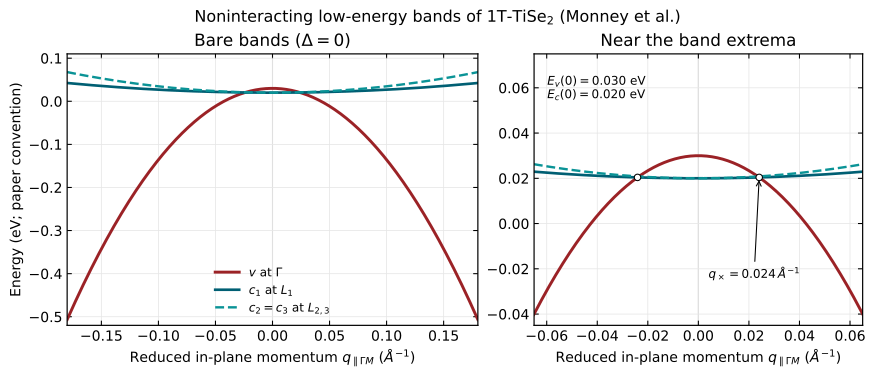

Data behind this chart, as committed beside it:
q_A^-1, E_v_eV, E_c1_eV, E_c2_eV, E_c3_eV
-1.799999999999999933e-01, -5.067105247304346527e-01, 4.244425830690908702e-02, 6.769404890218180815e-02, 6.769404890218179427e-02
-1.796999999999999986e-01, -5.049229805105687197e-01, 4.236950645771468682e-02, 6.753520122264372594e-02, 6.753520122264368430e-02
-1.794000000000000039e-01, -5.031384180158400277e-01, 4.229487929884421377e-02, 6.737661851004396463e-02, 6.737661851004393687e-02
-1.790999999999999814e-01, -5.013568372462484657e-01, 4.222037683029766092e-02, 6.721830076438255197e-02, 6.721830076438252422e-02
-1.787999999999999867e-01, -4.995782382017946999e-01, 4.214599905207504910e-02, 6.706024798565947409e-02, 6.706024798565947409e-02
-1.784999999999999920e-01, -4.978026208824780641e-01, 4.207174596417635054e-02, 6.690246017387475874e-02, 6.690246017387475874e-02
-1.781999999999999973e-01, -4.960299852882990024e-01, 4.199761756660159301e-02, 6.674493732902840593e-02, 6.674493732902839205e-02
-1.779000000000000026e-01, -4.942603314192574038e-01, 4.192361385935076262e-02, 6.658767945112036013e-02, 6.658767945112036013e-02
-1.775999999999999801e-01, -4.924936592753529352e-01, 4.184973484242384550e-02, 6.643068654015067687e-02, 6.643068654015067687e-02
-1.772999999999999854e-01, -4.907299688565860407e-01, 4.177598051582086941e-02, 6.627395859611935613e-02, 6.627395859611932838e-02
-1.769999999999999907e-01, -4.889692601629563873e-01, 4.170235087954180658e-02, 6.611749561902637018e-02, 6.611749561902634242e-02
-1.766999999999999960e-01, -4.872115331944643080e-01, 4.162884593358668478e-02, 6.596129760887171900e-02, 6.596129760887170512e-02
-1.764000000000000012e-01, -4.854567879511094697e-01, 4.155546567795549012e-02, 6.580536456565540260e-02, 6.580536456565540260e-02
-1.761000000000000065e-01, -4.837050244328920945e-01, 4.148221011264821567e-02, 6.564969648937747648e-02, 6.564969648937744873e-02
-1.757999999999999841e-01, -4.819562426398119603e-01, 4.140907923766486837e-02, 6.549429338003784351e-02, 6.549429338003782963e-02
-1.754999999999999893e-01, -4.802104425718694003e-01, 4.133607305300544821e-02, 6.533915523763658695e-02, 6.533915523763657307e-02
-1.751999999999999946e-01, -4.784676242290643033e-01, 4.126319155866995519e-02, 6.518428206217366516e-02, 6.518428206217365128e-02
-1.748999999999999999e-01, -4.767277876113964474e-01, 4.119043475465839627e-02, 6.502967385364911979e-02, 6.502967385364907815e-02
-1.746000000000000052e-01, -4.749909327188660546e-01, 4.111780264097076448e-02, 6.487533061206286755e-02, 6.487533061206286755e-02
-1.742999999999999827e-01, -4.732570595514727918e-01, 4.104529521760704597e-02, 6.472125233741497785e-02, 6.472125233741496397e-02
-1.739999999999999880e-01, -4.715261681092173252e-01, 4.097291248456726848e-02, 6.456743902970545068e-02, 6.456743902970545068e-02
-1.736999999999999933e-01, -4.697982583920989885e-01, 4.090065444185141813e-02, 6.441389068893425829e-02, 6.441389068893424441e-02
-1.733999999999999986e-01, -4.680733304001182260e-01, 4.082852108945948799e-02, 6.426060731510142843e-02, 6.426060731510140067e-02
-1.731000000000000039e-01, -4.663513841332747045e-01, 4.075651242739148500e-02, 6.410758890820691946e-02, 6.410758890820690559e-02
-1.727999999999999814e-01, -4.646324195915685351e-01, 4.068462845564741609e-02, 6.395483546825077303e-02, 6.395483546825074528e-02
-1.724999999999999867e-01, -4.629164367749998288e-01, 4.061286917422726045e-02, 6.380234699523294750e-02, 6.380234699523291975e-02
-1.721999999999999920e-01, -4.612034356835685855e-01, 4.054123458313104583e-02, 6.365012348915348450e-02, 6.365012348915345675e-02
-1.718999999999999972e-01, -4.594934163172746944e-01, 4.046972468235875836e-02, 6.349816495001238403e-02, 6.349816495001235628e-02
-1.716000000000000025e-01, -4.577863786761182663e-01, 4.039833947191039804e-02, 6.334647137780959059e-02, 6.334647137780959059e-02
-1.713000000000000078e-01, -4.560823227600990792e-01, 4.032707895178596486e-02, 6.319504277254518743e-02, 6.319504277254515967e-02
-1.709999999999999853e-01, -4.543812485692172443e-01, 4.025594312198544494e-02, 6.304387913421907741e-02, 6.304387913421906353e-02
-1.706999999999999906e-01, -4.526831561034729834e-01, 4.018493198250886606e-02, 6.289298046283135768e-02, 6.289298046283134380e-02
-1.703999999999999959e-01, -4.509880453628660746e-01, 4.011404553335621431e-02, 6.274234675838195885e-02, 6.274234675838194497e-02
-1.701000000000000012e-01, -4.492959163473965178e-01, 4.004328377452748972e-02, 6.259197802087092255e-02, 6.259197802087089479e-02
-1.698000000000000065e-01, -4.476067690570644242e-01, 3.997264670602269226e-02, 6.244187425029821409e-02, 6.244187425029820021e-02
-1.694999999999999840e-01, -4.459206034918694606e-01, 3.990213432784180808e-02, 6.229203544666384734e-02, 6.229203544666381959e-02
-1.691999999999999893e-01, -4.442374196518120710e-01, 3.983174663998486492e-02, 6.214246160996784313e-02, 6.214246160996782925e-02
-1.688999999999999946e-01, -4.425572175368921446e-01, 3.976148364245184891e-02, 6.199315274021017369e-02, 6.199315274021017369e-02
-1.685999999999999999e-01, -4.408799971471095702e-01, 3.969134533524276004e-02, 6.184410883739086678e-02, 6.184410883739085291e-02
-1.683000000000000052e-01, -4.392057584824643479e-01, 3.962133171835759832e-02, 6.169532990150989465e-02, 6.169532990150988078e-02
-1.679999999999999827e-01, -4.375345015429564777e-01, 3.955144279179635680e-02, 6.154681593256727118e-02, 6.154681593256725730e-02
-1.676999999999999880e-01, -4.358662263285859595e-01, 3.948167855555904243e-02, 6.139856693056298248e-02, 6.139856693056295472e-02
-1.673999999999999932e-01, -4.342009328393530154e-01, 3.941203900964566909e-02, 6.125058289549704243e-02, 6.125058289549701468e-02
-1.670999999999999985e-01, -4.325386210752573124e-01, 3.934252415405620901e-02, 6.110286382736946492e-02, 6.110286382736943717e-02
-1.668000000000000038e-01, -4.308792910362990725e-01, 3.927313398879068995e-02, 6.095540972618020831e-02, 6.095540972618019443e-02
-1.664999999999999813e-01, -4.292229427224780736e-01, 3.920386851384908417e-02, 6.080822059192931422e-02, 6.080822059192928647e-02
-1.661999999999999866e-01, -4.275695761337946488e-01, 3.913472772923141246e-02, 6.066129642461675492e-02, 6.066129642461674104e-02
-1.658999999999999919e-01, -4.259191912702486871e-01, 3.906571163493766791e-02, 6.051463722424254427e-02, 6.051463722424253039e-02
-1.655999999999999972e-01, -4.242717881318399664e-01, 3.899682023096785050e-02, 6.036824299080668227e-02, 6.036824299080665451e-02
-1.653000000000000025e-01, -4.226273667185687088e-01, 3.892805351732196023e-02, 6.022211372430916893e-02, 6.022211372430914117e-02
-1.649999999999999800e-01, -4.209859270304346923e-01, 3.885941149399999017e-02, 6.007624942474999036e-02, 6.007624942474996260e-02
-1.646999999999999853e-01, -4.193474690674381389e-01, 3.879089416100195420e-02, 5.993065009212916044e-02, 5.993065009212913269e-02
-1.643999999999999906e-01, -4.177119928295790485e-01, 3.872250151832785231e-02, 5.978531572644667919e-02, 5.978531572644666531e-02
-1.640999999999999959e-01, -4.160794983168573102e-01, 3.865423356597767063e-02, 5.964024632770254658e-02, 5.964024632770251882e-02
-1.638000000000000012e-01, -4.144499855292730350e-01, 3.858609030395141609e-02, 5.949544189589676263e-02, 5.949544189589673487e-02
-1.635000000000000064e-01, -4.128234544668261119e-01, 3.851807173224908870e-02, 5.935090243102931346e-02, 5.935090243102929958e-02
-1.631999999999999840e-01, -4.111999051295164298e-01, 3.845017785087068152e-02, 5.920662793310021293e-02, 5.920662793310019906e-02
-1.628999999999999893e-01, -4.095793375173443218e-01, 3.838240865981621536e-02, 5.906261840210944719e-02, 5.906261840210943331e-02
-1.625999999999999945e-01, -4.079617516303095659e-01, 3.831476415908566940e-02, 5.891887383805703010e-02, 5.891887383805703010e-02
-1.622999999999999998e-01, -4.063471474684121620e-01, 3.824724434867905060e-02, 5.877539424094298942e-02, 5.877539424094297554e-02
... 1,141 more rows
